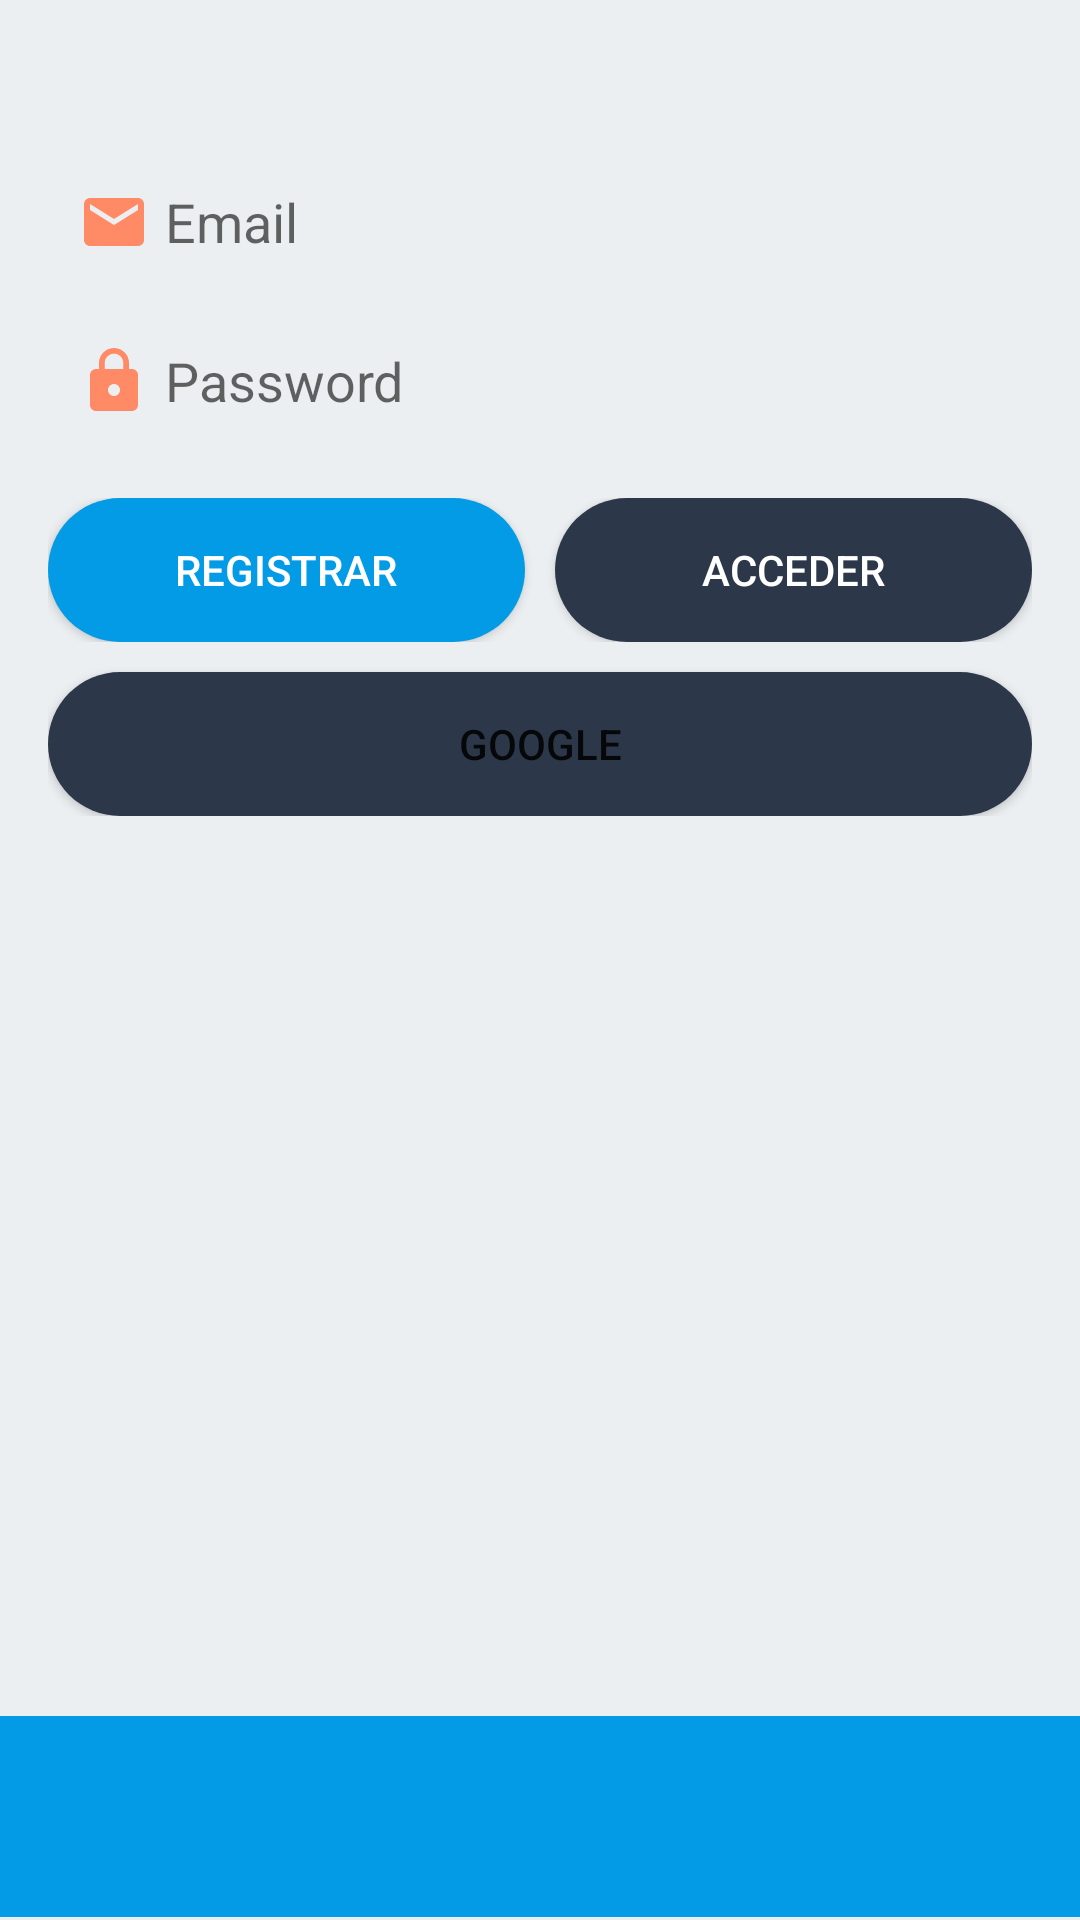

Write the Android layout XML for this screen, with the resource values it uses.
<!-- AndroidManifest.xml: application theme Theme.LoginFirebas -->
<!-- res/layout/activity_auth.xml -->
<?xml version="1.0" encoding="utf-8"?>
<androidx.constraintlayout.widget.ConstraintLayout xmlns:android="http://schemas.android.com/apk/res/android"
    xmlns:app="http://schemas.android.com/apk/res-auto"
    xmlns:tools="http://schemas.android.com/tools"
    android:layout_width="match_parent"
    android:layout_height="match_parent"
    tools:context=".AuthActivity"
    android:background="#ECEFF1">

    <LinearLayout
        android:id="@+id/authLayout"
        android:layout_width="0dp"
        android:layout_height="wrap_content"
        android:layout_marginStart="16dp"
        android:layout_marginTop="50dp"
        android:layout_marginEnd="16dp"
        android:orientation="vertical"
        app:layout_constraintEnd_toEndOf="parent"
        app:layout_constraintStart_toStartOf="parent"
        app:layout_constraintTop_toTopOf="parent">

        <EditText
            android:id="@+id/emailEdit"
            android:layout_width="match_parent"
            android:layout_height="wrap_content"
            android:layout_marginBottom="5dp"
            android:layout_weight="1"
            android:background="@drawable/shape_editext"
            android:drawableStart="@drawable/ic_baseline_email_24"
            android:drawablePadding="5dp"
            android:ems="10"
            android:hint="Email"
            android:inputType="textEmailAddress"
            android:minHeight="48dp"
            android:paddingLeft="10dp"
            tools:ignore="SpeakableTextPresentCheck,SpeakableTextPresentCheck,SpeakableTextPresentCheck" />

        <EditText
            android:id="@+id/passEdit"
            android:layout_width="match_parent"
            android:layout_height="wrap_content"
            android:layout_weight="1"
            android:background="@drawable/shape_editext"
            android:drawableStart="@drawable/ic_baseline_https_24"
            android:drawablePadding="5dp"
            android:ems="10"
            android:hint="Password"
            android:inputType="textPassword"
            android:minHeight="48dp"
            android:paddingLeft="10dp"
            tools:ignore="SpeakableTextPresentCheck,SpeakableTextPresentCheck" />

        <Space
            android:layout_width="match_parent"
            android:layout_height="15dp"
            android:layout_weight="0" />

        <LinearLayout
            android:layout_width="match_parent"
            android:layout_height="match_parent"
            android:layout_weight="0"
            android:orientation="horizontal">

            <androidx.appcompat.widget.AppCompatButton
                android:id="@+id/signUpButton"
                android:layout_width="wrap_content"
                android:layout_height="wrap_content"
                android:layout_weight="1"
                android:background="@drawable/shape_button"
                android:backgroundTint="@color/purple_200"
                android:text="Registrar"
                android:textColor="@color/white" />

            <Space
                android:layout_width="10dp"
                android:layout_height="wrap_content"
                android:layout_weight="0" />

            <androidx.appcompat.widget.AppCompatButton
                android:id="@+id/SignInButton"
                android:layout_width="wrap_content"
                android:layout_height="wrap_content"
                android:layout_weight="1"
                android:background="@drawable/shape_button"
                android:text="Acceder"
                android:textColor="@color/white" />

        </LinearLayout>

        <Space
            android:layout_width="match_parent"
            android:layout_height="10dp"
            android:layout_weight="0" />

        <Button
            android:id="@+id/googleButton"
            android:layout_width="match_parent"
            android:layout_height="wrap_content"
            android:background="@drawable/shape_button"
            android:text="Google" />

    </LinearLayout>

    <ImageView
        android:id="@+id/imageView"
        android:layout_width="0dp"
        android:layout_height="0dp"
        android:layout_marginTop="300dp"
        android:layout_marginBottom="1dp"
        android:background="#039BE5"
        android:src="@drawable/loofb"
        app:layout_constraintBottom_toBottomOf="parent"
        app:layout_constraintEnd_toEndOf="parent"
        app:layout_constraintStart_toStartOf="parent"
        app:layout_constraintTop_toBottomOf="@+id/authLayout"
        tools:srcCompat="@drawable/loofb" />

</androidx.constraintlayout.widget.ConstraintLayout>
<!-- resources referenced by this layout -->
<resources>
  <color name="purple_200">#039BE5</color>
  <color name="white">#FFFFFFFF</color>
  <!-- drawable ic_baseline_email_24 (drawable) -->
  <vector android:height="24dp" android:tint="#FF8A65"
      android:viewportHeight="24" android:viewportWidth="24"
      android:width="24dp" xmlns:android="http://schemas.android.com/apk/res/android">
      <path android:fillColor="@android:color/white" android:pathData="M20,4L4,4c-1.1,0 -1.99,0.9 -1.99,2L2,18c0,1.1 0.9,2 2,2h16c1.1,0 2,-0.9 2,-2L22,6c0,-1.1 -0.9,-2 -2,-2zM20,8l-8,5 -8,-5L4,6l8,5 8,-5v2z"/>
  </vector>
  <!-- drawable ic_baseline_https_24 (drawable) -->
  <vector android:height="24dp" android:tint="#FF8A65"
      android:viewportHeight="24" android:viewportWidth="24"
      android:width="24dp" xmlns:android="http://schemas.android.com/apk/res/android">
      <path android:fillColor="@android:color/white" android:pathData="M18,8h-1L17,6c0,-2.76 -2.24,-5 -5,-5S7,3.24 7,6v2L6,8c-1.1,0 -2,0.9 -2,2v10c0,1.1 0.9,2 2,2h12c1.1,0 2,-0.9 2,-2L20,10c0,-1.1 -0.9,-2 -2,-2zM12,17c-1.1,0 -2,-0.9 -2,-2s0.9,-2 2,-2 2,0.9 2,2 -0.9,2 -2,2zM15.1,8L8.9,8L8.9,6c0,-1.71 1.39,-3.1 3.1,-3.1 1.71,0 3.1,1.39 3.1,3.1v2z"/>
  </vector>
  <!-- drawable shape_button (drawable) -->
  <?xml version="1.0" encoding="utf-8"?>
  <shape xmlns:android="http://schemas.android.com/apk/res/android"
      android:shape="rectangle">
  
      <corners android:radius="25dp" />
      <solid android:color="@color/purple_500" />
  
  </shape>
  <!-- drawable shape_editext (drawable) -->
  <?xml version="1.0" encoding="utf-8"?>
  <shape xmlns:android="http://schemas.android.com/apk/res/android"
      android:shape="rectangle">
      <corners android:radius="10dp"/>
      <solid android:color="#ECEFF1"/>
  
  </shape>
  <style name="Theme.LoginFirebas" parent="Theme.MaterialComponents.DayNight.DarkActionBar">
          
          <item name="colorPrimary">@color/purple_200</item>
          <item name="colorPrimaryVariant">@color/purple_700</item>
          <item name="colorOnPrimary">@color/white</item>
          
          <item name="colorSecondary">@color/teal_200</item>
          <item name="colorSecondaryVariant">@color/teal_700</item>
          <item name="colorOnSecondary">@color/black</item>
          
          <item name="android:statusBarColor" tools:targetApi="l">?attr/colorPrimaryVariant</item>
          
      </style>
  <color name="purple_500">#2C384A</color>
  <color name="purple_700">#FF3700B3</color>
  <color name="teal_200">#FF03DAC5</color>
  <color name="teal_700">#FF018786</color>
  <color name="black">#FF000000</color>
</resources>
